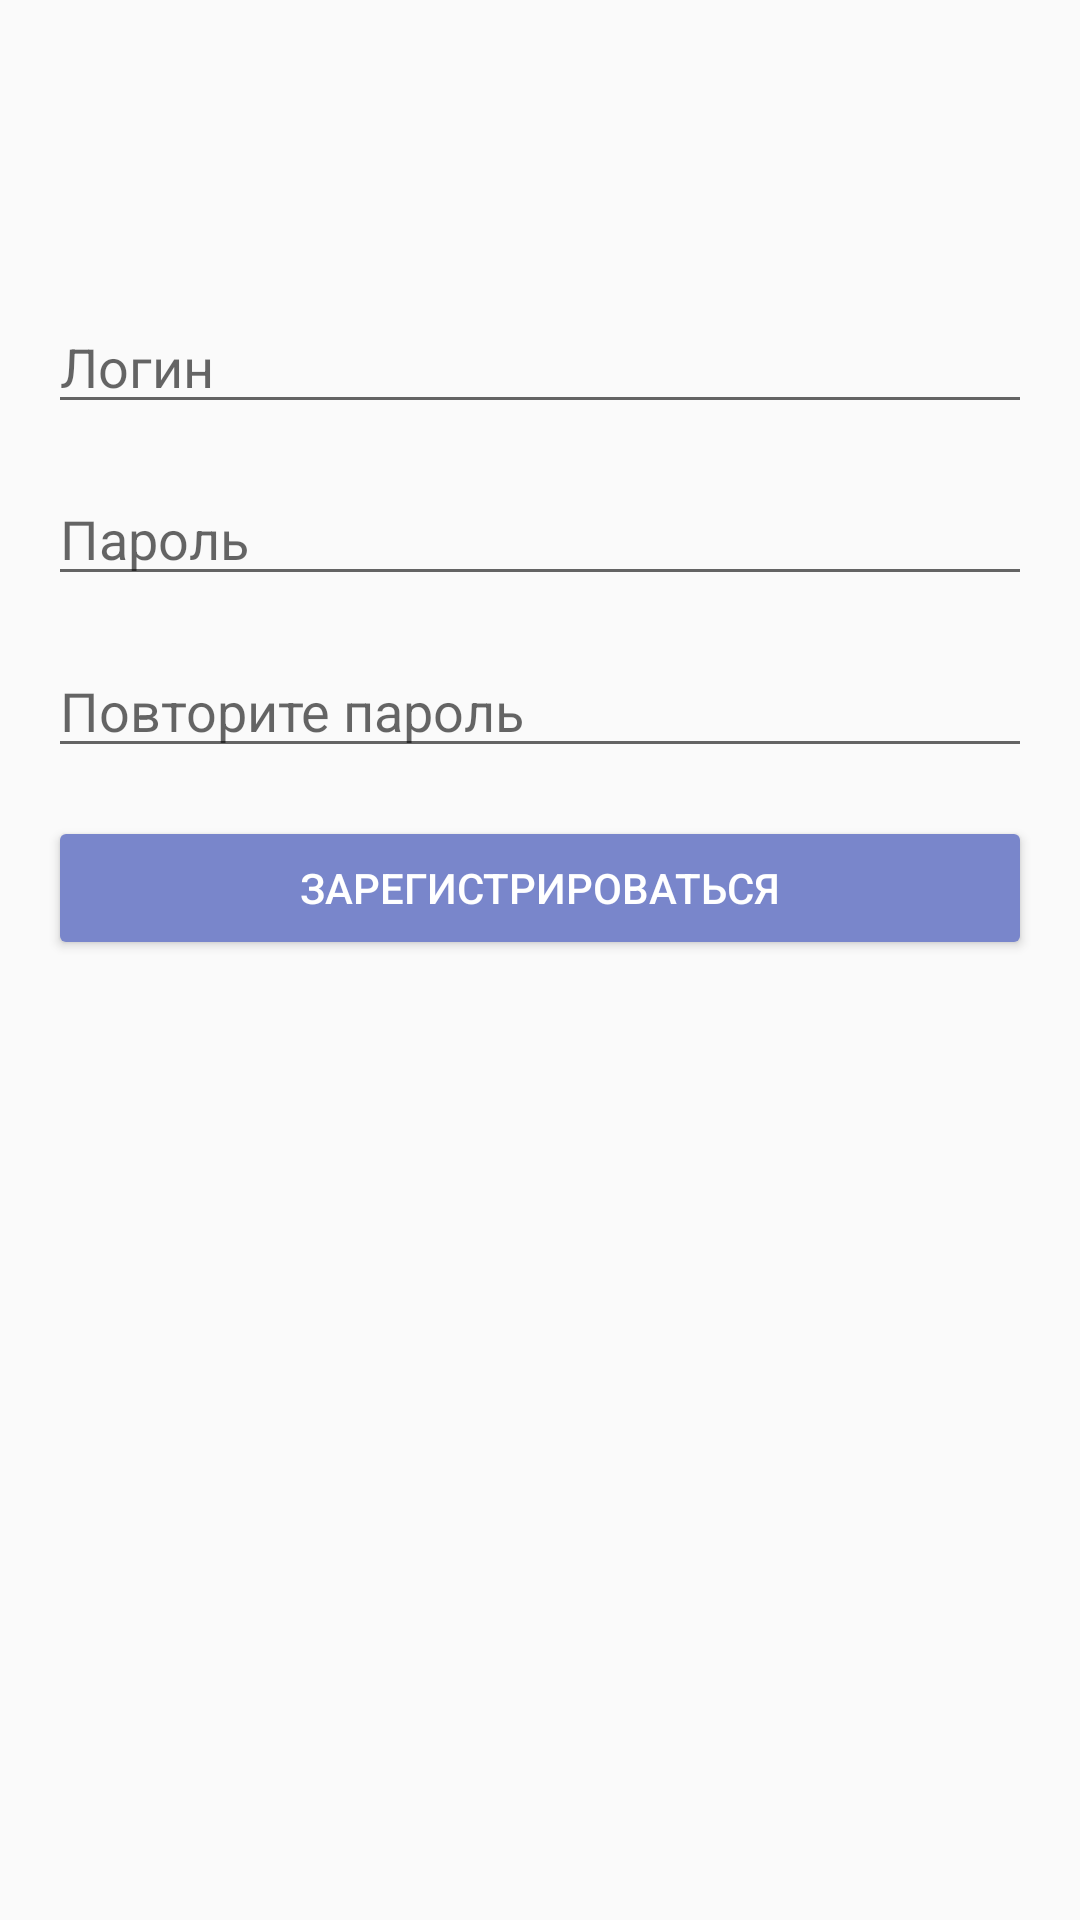

This screen was rendered from an Android layout file. Write that file and the resources it references.
<!-- AndroidManifest.xml: application theme AppTheme -->
<!-- res/layout/fragment_signup.xml -->
<?xml version="1.0" encoding="utf-8"?>
<ScrollView android:layout_width="match_parent"
    android:layout_height="wrap_content"
    xmlns:android="http://schemas.android.com/apk/res/android">

    <RelativeLayout
        xmlns:android="http://schemas.android.com/apk/res/android"
        android:layout_width="match_parent"
        android:layout_height="match_parent">

        <android.support.design.widget.TextInputEditText
            android:id="@+id/login_et"
            android:layout_width="match_parent"
            android:layout_height="wrap_content"
            android:layout_marginTop="100dp"
            android:layout_marginLeft="16dp"
            android:layout_marginRight="16dp"
            android:maxLines="1"
            android:hint="@string/login"/>
        <android.support.design.widget.TextInputEditText
            android:id="@+id/password_et"
            android:layout_width="match_parent"
            android:layout_height="wrap_content"
            android:layout_marginLeft="16dp"
            android:layout_marginRight="16dp"
            android:layout_marginTop="16dp"
            android:layout_below="@id/login_et"
            android:inputType="textPassword"
            android:maxLines="1"
            android:hint="@string/password"/>

        <android.support.design.widget.TextInputEditText
            android:id="@+id/password_re_enter_et"
            android:layout_width="match_parent"
            android:layout_height="wrap_content"
            android:layout_marginLeft="16dp"
            android:layout_marginRight="16dp"
            android:layout_marginTop="16dp"
            android:layout_below="@id/password_et"
            android:inputType="textPassword"
            android:maxLines="1"
            android:hint="@string/password_re_enter"/>

        <Button
            android:id="@+id/signup_button"
            android:layout_width="match_parent"
            android:layout_height="wrap_content"
            android:layout_below="@id/password_re_enter_et"
            android:layout_marginLeft="16dp"
            android:layout_marginRight="16dp"
            android:layout_marginTop="16dp"
            android:text="@string/signup_enter"
            android:textColor="@color/white"
            android:theme="@style/DefaultButtonStyle"
            style="@style/Widget.AppCompat.Button.Colored"/>

    </RelativeLayout>

</ScrollView>
<!-- resources referenced by this layout -->
<resources>
  <color name="white">#ffffff</color>
  <string name="login">Логин</string>
  <string name="password">Пароль</string>
  <string name="password_re_enter">Повторите пароль</string>
  <string name="signup_enter">Зарегистрироваться</string>
  <style name="DefaultButtonStyle" parent="ThemeOverlay.AppCompat.Dark">
          
          
          <item name="colorButtonNormal">@android:color/darker_gray</item>
          <item name="colorAccent">@color/colorPrimary</item>
      </style>
  <style name="AppTheme" parent="Theme.AppCompat.Light.NoActionBar">
          
          <item name="colorPrimary">@color/colorPrimary</item>
          <item name="colorPrimaryDark">@color/colorPrimaryDark</item>
          <item name="colorAccent">@color/colorAccent</item>
          <item name="android:windowNoTitle">true</item>
          <item name="windowActionBar">false</item>
          <item name="android:textViewStyle">@style/RobotoTextViewStyle</item>
      </style>
  <color name="colorPrimary">#7986cb</color>
  <color name="colorPrimaryDark">#5c6bc0</color>
  <color name="colorAccent">#424242</color>
  <style name="RobotoTextViewStyle" parent="android:Widget.TextView">
          <item name="android:fontFamily">sans-serif-light</item>
      </style>
</resources>
